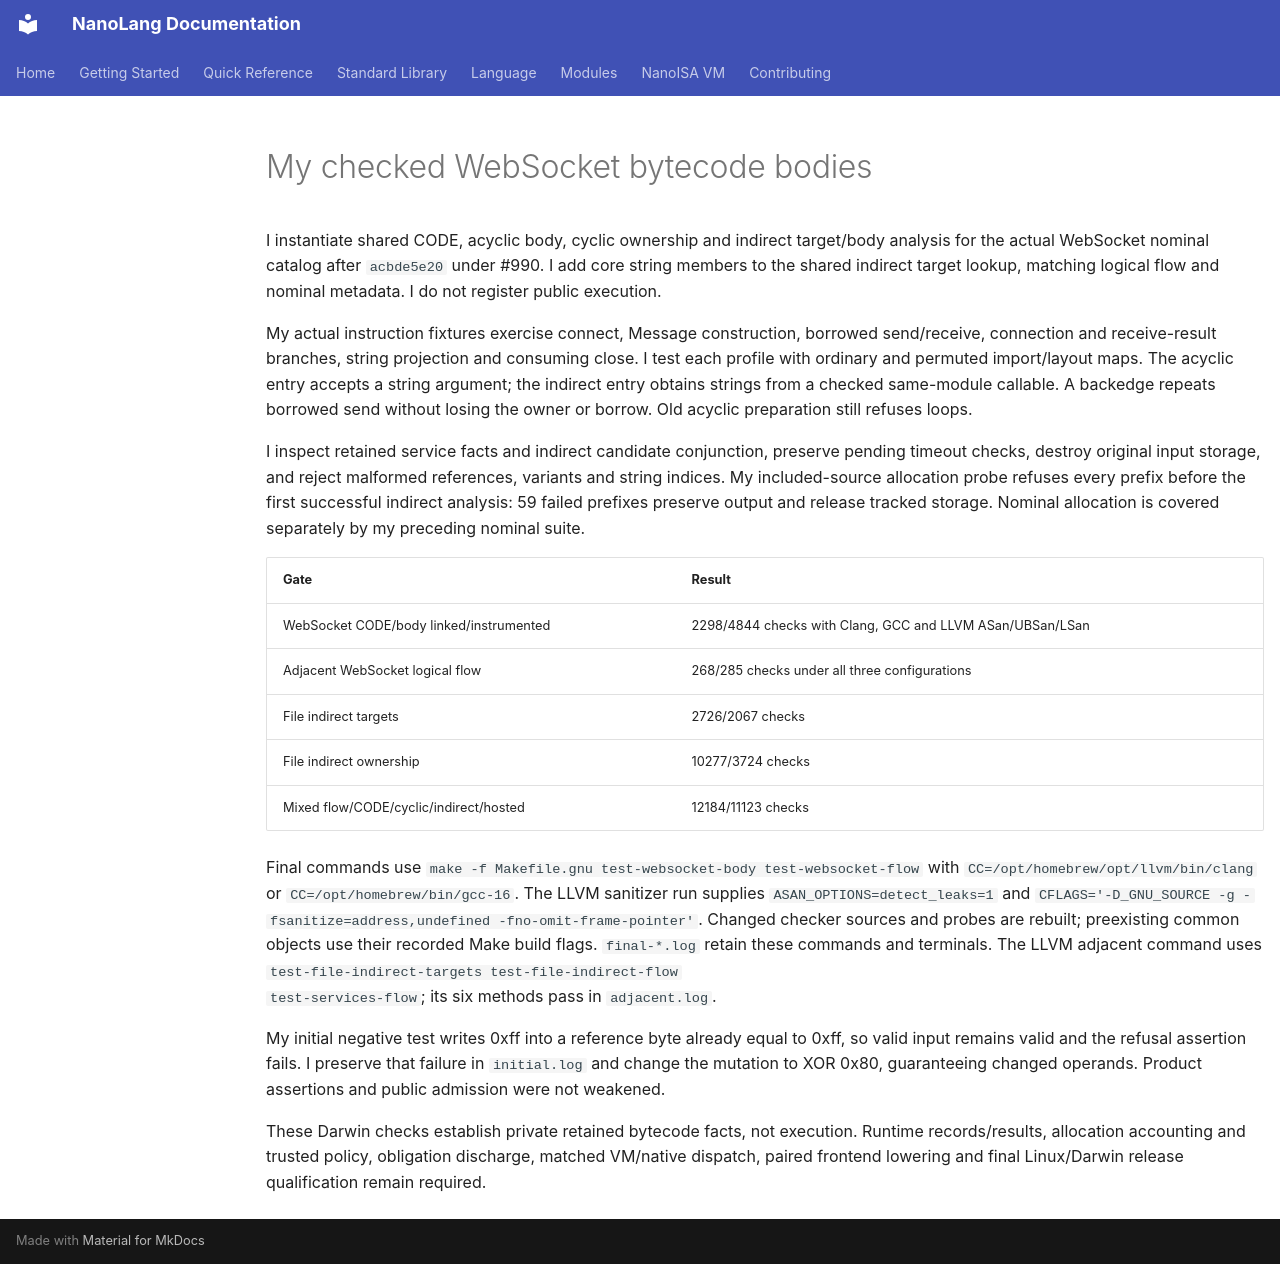

repository: jordanhubbard/nanolang · page: evidence/websocket-body-20261010/index.html · generator: mkdocs

# My checked WebSocket bytecode bodies

I instantiate shared CODE, acyclic body, cyclic ownership and indirect target/body
analysis for the actual WebSocket nominal catalog after `acbde5e20` under #990.
I add core string members to the shared indirect target lookup, matching logical
flow and nominal metadata. I do not register public execution.

My actual instruction fixtures exercise connect, Message construction, borrowed
send/receive, connection and receive-result branches, string projection and
consuming close. I test each profile with ordinary and permuted import/layout
maps. The acyclic entry accepts a string argument; the indirect entry obtains
strings from a checked same-module callable. A backedge repeats borrowed send
without losing the owner or borrow. Old acyclic preparation still refuses loops.

I inspect retained service facts and indirect candidate conjunction, preserve
pending timeout checks, destroy original input storage, and reject malformed
references, variants and string indices. My included-source allocation probe
refuses every prefix before the first successful indirect analysis: 59 failed
prefixes preserve output and release tracked storage. Nominal allocation is
covered separately by my preceding nominal suite.

| Gate | Result |
| --- | --- |
| WebSocket CODE/body linked/instrumented | 2298/4844 checks with Clang, GCC and LLVM ASan/UBSan/LSan |
| Adjacent WebSocket logical flow | 268/285 checks under all three configurations |
| File indirect targets | 2726/2067 checks |
| File indirect ownership | 10277/3724 checks |
| Mixed flow/CODE/cyclic/indirect/hosted | 12184/11123 checks |

Final commands use `make -f Makefile.gnu test-websocket-body test-websocket-flow`
with `CC=/opt/homebrew/opt/llvm/bin/clang` or `CC=/opt/homebrew/bin/gcc-16`.
The LLVM sanitizer run supplies `ASAN_OPTIONS=detect_leaks=1` and
`CFLAGS='-D_GNU_SOURCE -g -fsanitize=address,undefined -fno-omit-frame-pointer'`.
Changed checker sources and probes are rebuilt; preexisting common objects use
their recorded Make build flags. `final-*.log` retain these commands and terminals.
The LLVM adjacent command uses `test-file-indirect-targets test-file-indirect-flow
test-services-flow`; its six methods pass in `adjacent.log`.

My initial negative test writes 0xff into a reference byte already equal to
0xff, so valid input remains valid and the refusal assertion fails. I preserve
that failure in `initial.log` and change the mutation to XOR 0x80, guaranteeing
changed operands. Product assertions and public admission were not weakened.

These Darwin checks establish private retained bytecode facts, not execution.
Runtime records/results, allocation accounting and trusted policy, obligation
discharge, matched VM/native dispatch, paired frontend lowering and final
Linux/Darwin release qualification remain required.
